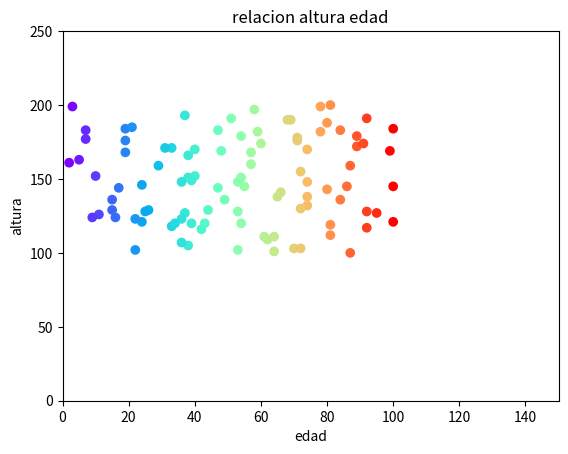

Python code for this plot:
import matplotlib.pyplot as plt
import numpy as np
x = np.random.randint(0,101, size=100)
y = np.random.randint(100,201, size=100)


plt.scatter(x,y, c=x,cmap='rainbow')

plt.title("relacion altura edad")
plt.xlabel("edad")
plt.ylabel("altura")
plt.ylim(0,250)
plt.xlim(0,150)
 
plt.show()